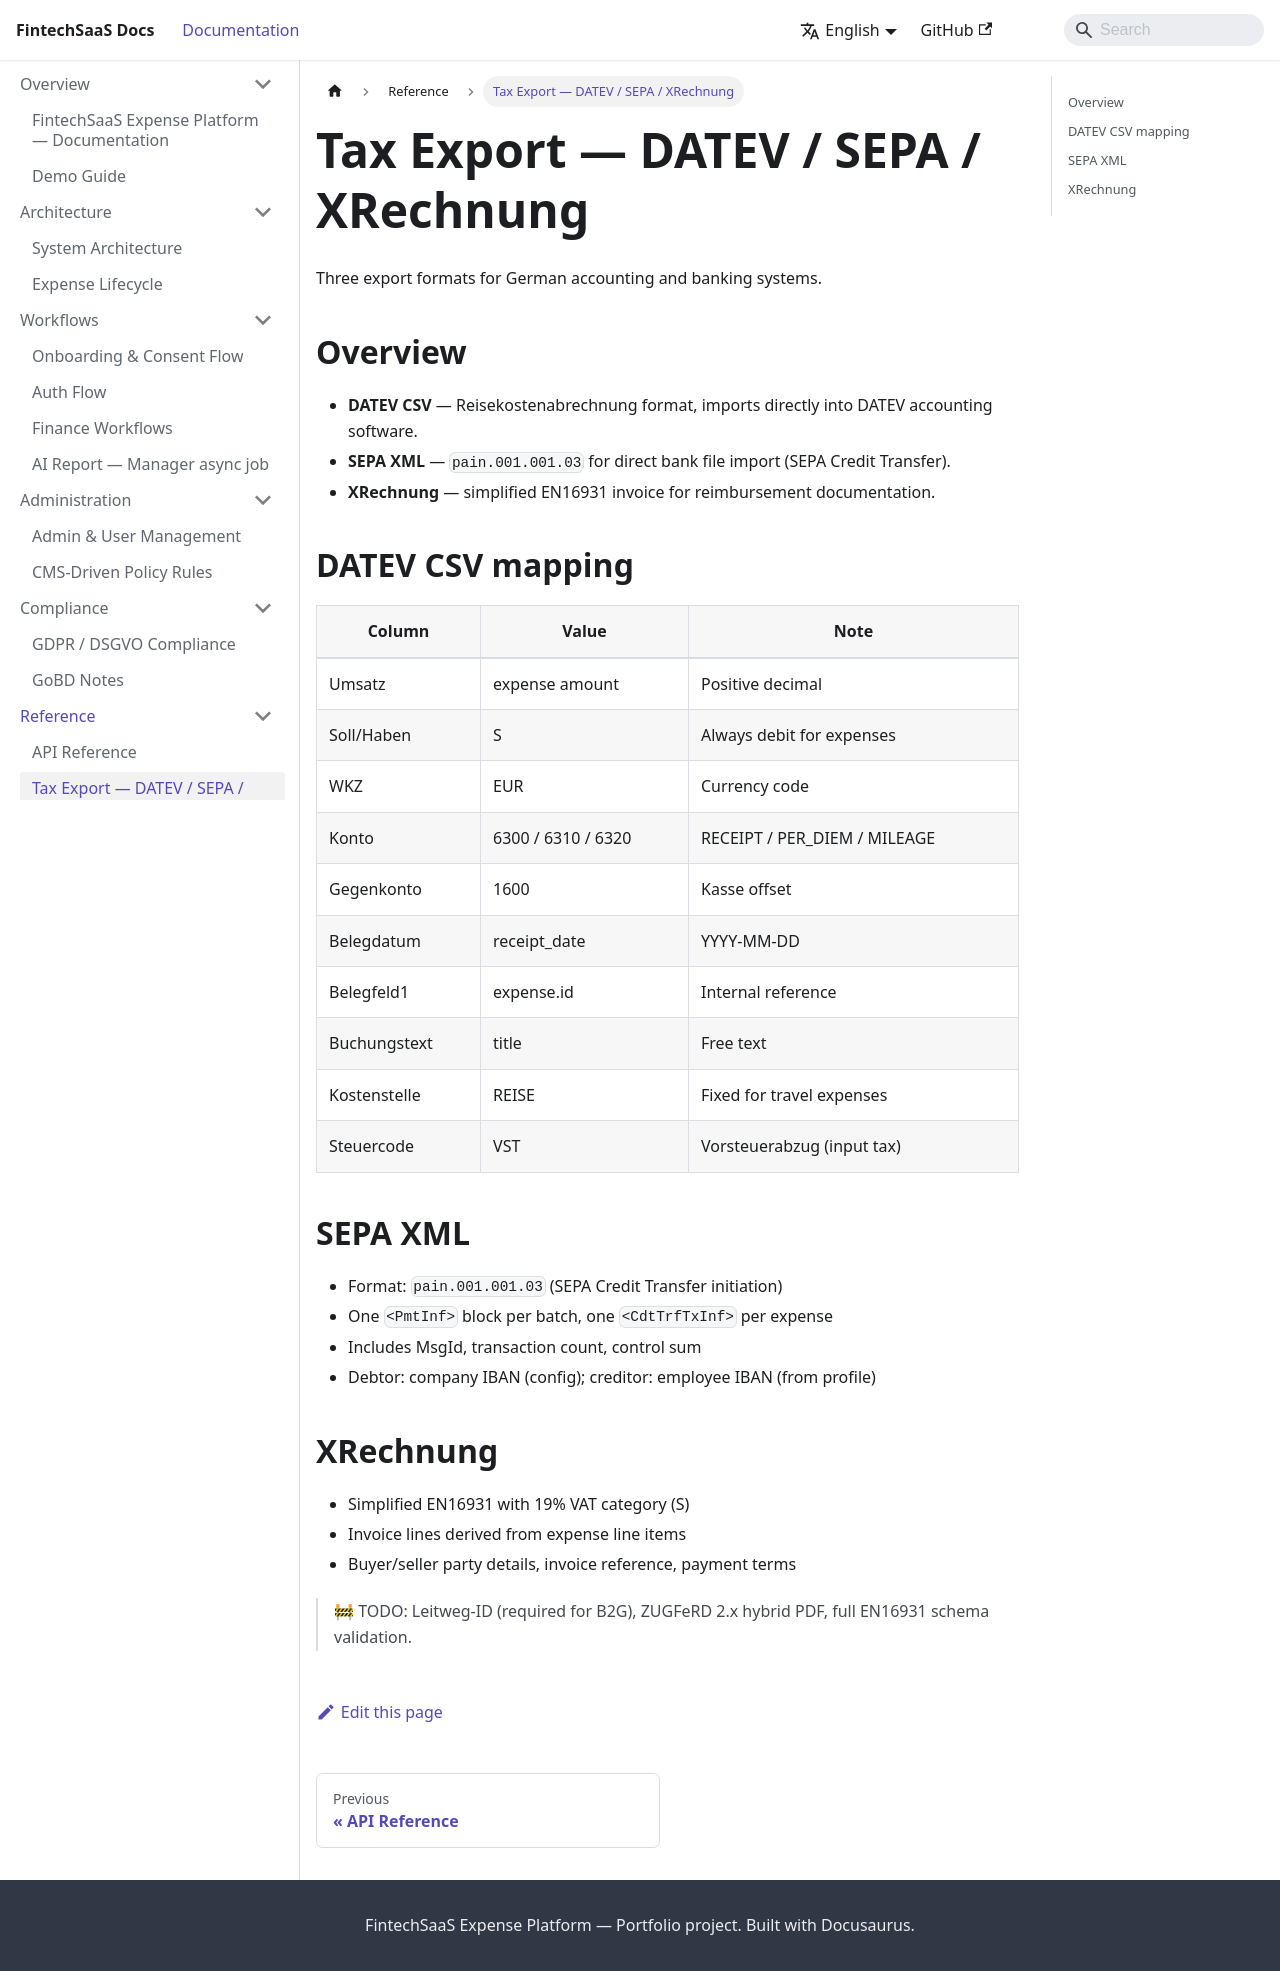

repository: vkhoa1610/portfolio-fullstack · page: tax-export.html · generator: docusaurus

# Tax Export — DATEV / SEPA / XRechnung

Three export formats for German accounting and banking systems.

## Overview

- **DATEV CSV** — Reisekostenabrechnung format, imports directly into DATEV accounting software.
- **SEPA XML** — `pain.001.001.03` for direct bank file import (SEPA Credit Transfer).
- **XRechnung** — simplified EN16931 invoice for reimbursement documentation.

## DATEV CSV mapping

| Column | Value | Note |
|---|---|---|
| Umsatz | expense amount | Positive decimal |
| Soll/Haben | S | Always debit for expenses |
| WKZ | EUR | Currency code |
| Konto | 6300 / 6310 / 6320 | RECEIPT / PER_DIEM / MILEAGE |
| Gegenkonto | 1600 | Kasse offset |
| Belegdatum | receipt_date | YYYY-MM-DD |
| Belegfeld1 | expense.id | Internal reference |
| Buchungstext | title | Free text |
| Kostenstelle | REISE | Fixed for travel expenses |
| Steuercode | VST | Vorsteuerabzug (input tax) |

## SEPA XML

- Format: `pain.001.001.03` (SEPA Credit Transfer initiation)
- One `<PmtInf>` block per batch, one `<CdtTrfTxInf>` per expense
- Includes MsgId, transaction count, control sum
- Debtor: company IBAN (config); creditor: employee IBAN (from profile)

## XRechnung

- Simplified EN16931 with 19% VAT category (S)
- Invoice lines derived from expense line items
- Buyer/seller party details, invoice reference, payment terms

> 🚧 TODO: Leitweg-ID (required for B2G), ZUGFeRD 2.x hybrid PDF, full EN16931 schema validation.
